Run: headless pygame with SDL's dummy video driver; simulated clock (each Clock.tick advances the game by its frame time, no real sleeping); random seed 0; keys injected as events and as key.get_pressed() state; no mouse input.
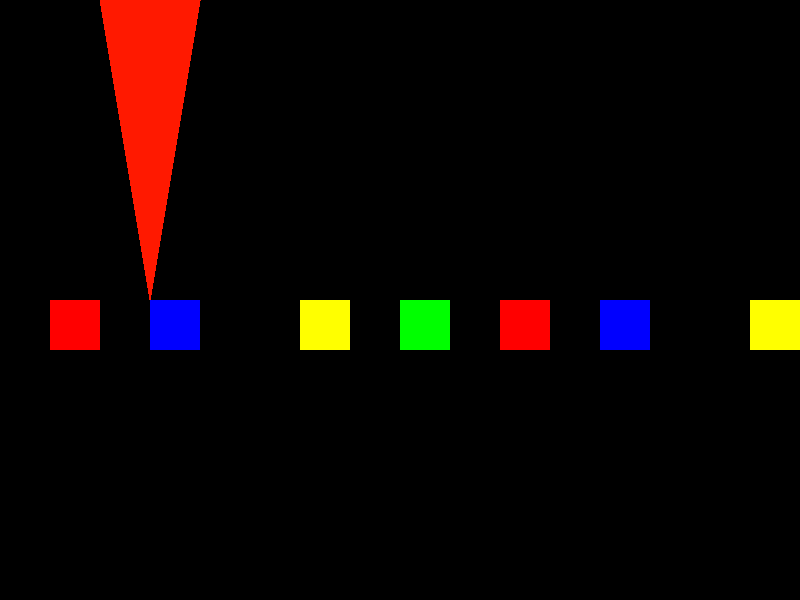
Frame 1 of 4 · flips 1–60 · no input
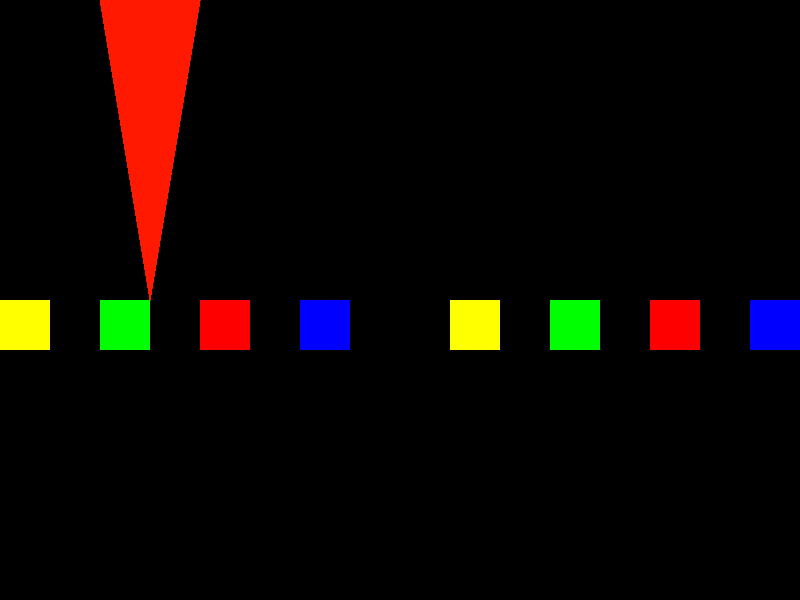
Frame 2 of 4 · flips 61–180 · tapped SPACE, RETURN · held RIGHT (→), D
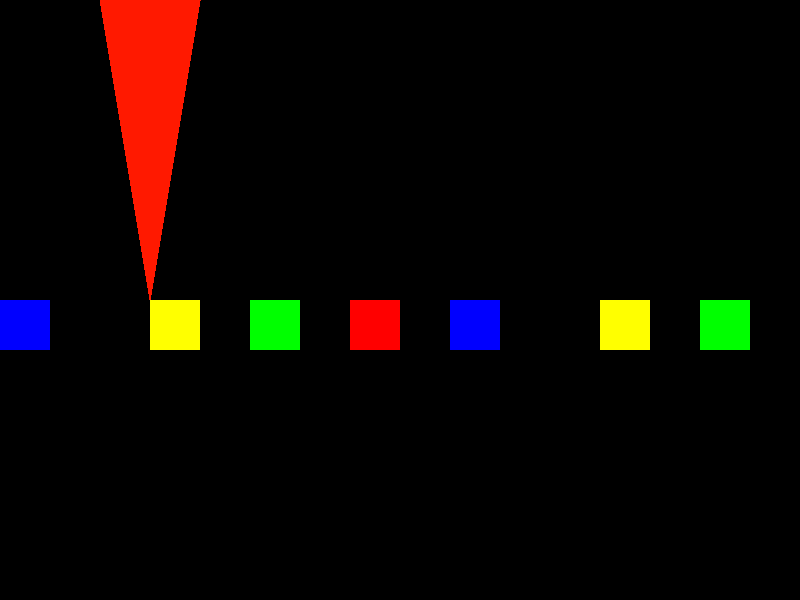
Frame 3 of 4 · flips 181–300 · held DOWN (↓), S
Frame 4 of 4 · flips 301–420 · held LEFT (←), A, UP (↑), W · screen same as frame 1, image omitted

The pygame program that drew these frames:

import time

import pygame

pygame.init()
screen = pygame.display.set_mode((800, 600))


def crutilka(x):
    for i in range(100):
        pygame.draw.rect(screen, (255, 255, 0), (x + 450 * i, 300, 50, 50))
        pygame.draw.rect(screen, (0, 255, 0), (x + 450 * i + 100, 300, 50, 50))
        pygame.draw.rect(screen, (255, 0, 0), (x + 450 * i + 200, 300, 50, 50))
        pygame.draw.rect(screen, (0, 0, 255), (x + 450 * i + 300, 300, 50, 50))

x=0
sec = 1

def timing():
    ls = [i for i in range(10,0)]

while True:


    screen.fill((0,0,0))
    x-=10
    sec+=1

    pygame.draw.polygon(screen, (255, 25, 0), ((100, 0), (200, 0), (150, 300)))
    crutilka(x)
    print(sec)
    if sec>980:
        time.sleep(5)
        break
    for e in pygame.event.get():
        if e.type==pygame.QUIT:
            exit(0)
    pygame.time.delay(int(round(sec*0.02)))
    pygame.display.flip()
